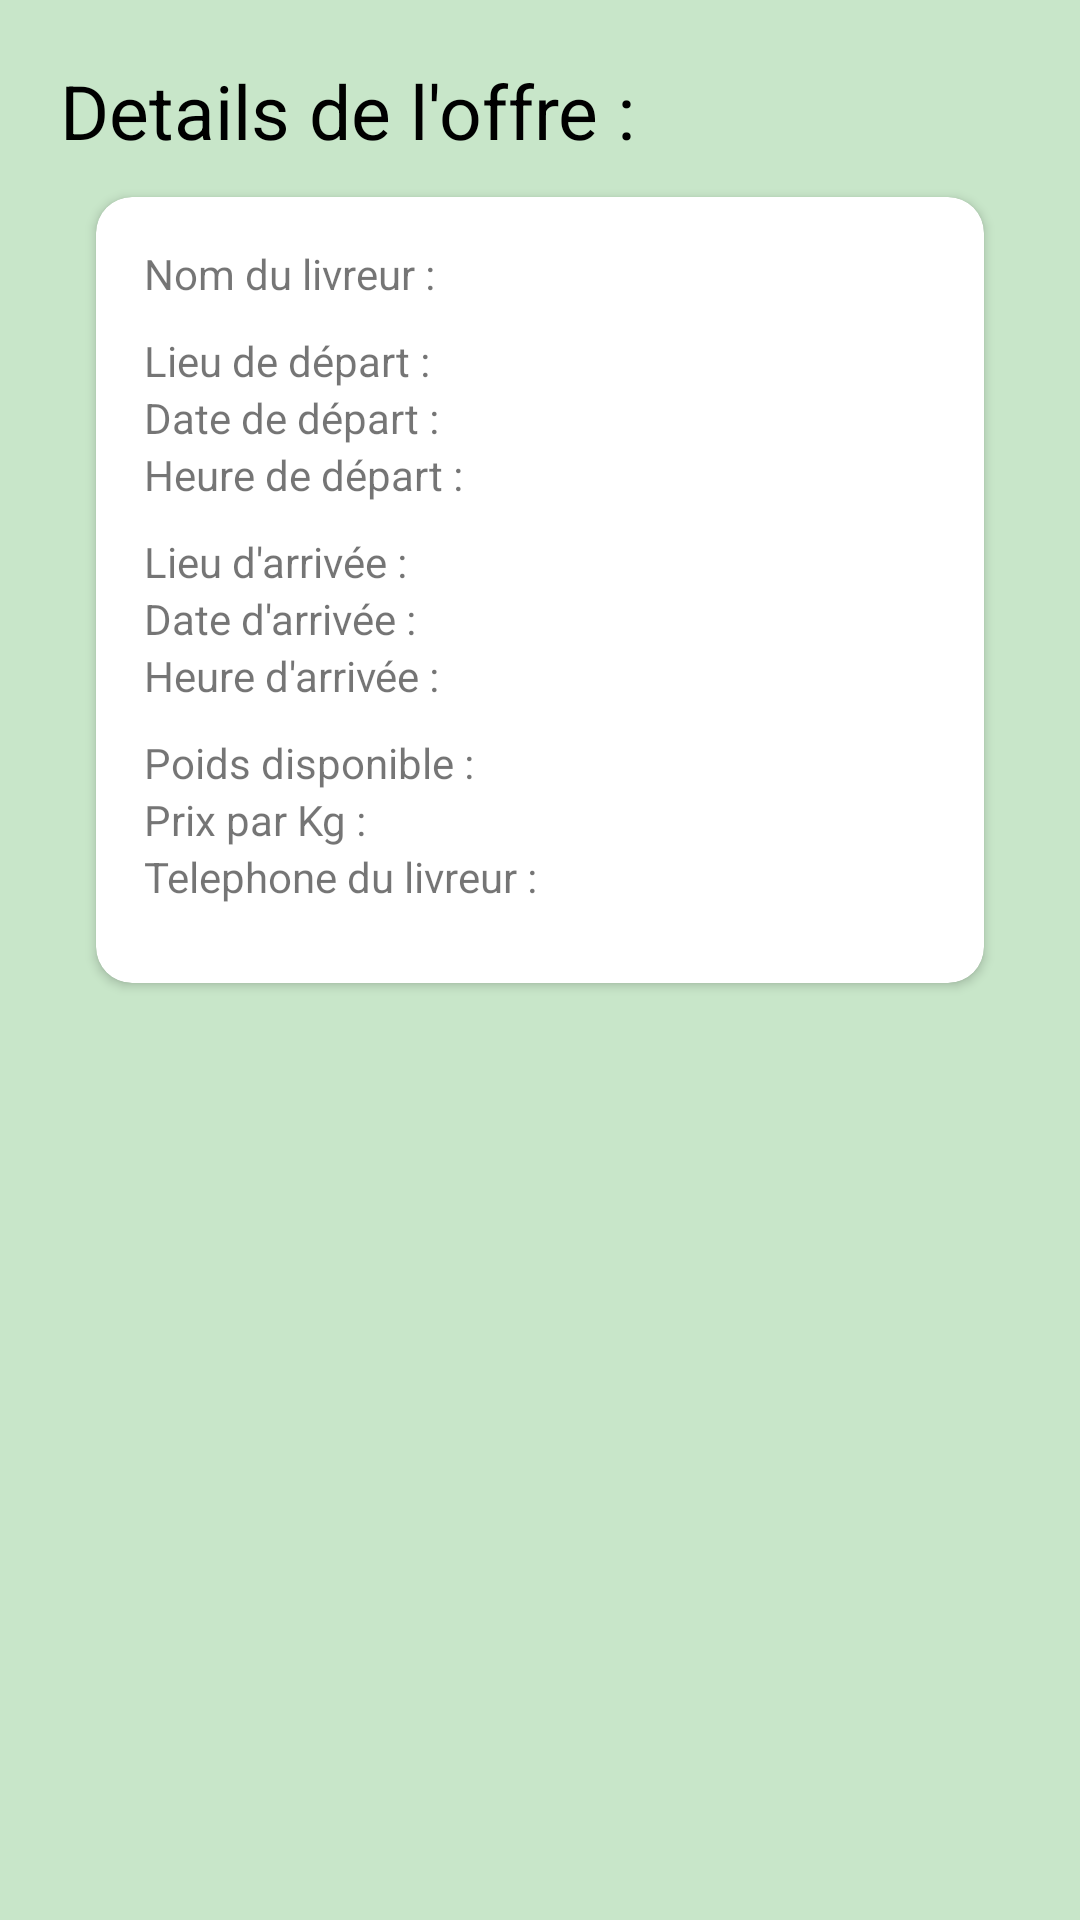

The Android layout XML behind this screen, and the referenced resources:
<!-- AndroidManifest.xml: application theme Theme.JibMaak -->
<!-- res/layout/dialog_selected_offer.xml -->
<?xml version="1.0" encoding="utf-8"?>
<ScrollView xmlns:android="http://schemas.android.com/apk/res/android"
    xmlns:app="http://schemas.android.com/apk/res-auto"
    android:layout_width="match_parent"
    android:layout_height="match_parent"
    android:background="@color/primary_light"
    android:padding="20dp">

    <LinearLayout
        android:layout_width="match_parent"
        android:layout_height="wrap_content"
        android:orientation="vertical">

        <TextView
            android:layout_width="wrap_content"
            android:layout_height="wrap_content"
            android:text="@string/label_details_offre"
            android:textColor="@color/black"
            android:textSize="25sp" />

        <androidx.cardview.widget.CardView
            android:layout_width="match_parent"
            android:layout_height="wrap_content"
            android:layout_margin="12dp"
            app:cardCornerRadius="12dp">

            <LinearLayout
                android:layout_width="match_parent"
                android:layout_height="match_parent"
                android:gravity="center"
                android:orientation="vertical"
                android:padding="16dp">

                <TextView
                    android:id="@+id/label_detail_nom_livreur"
                    android:layout_width="wrap_content"
                    android:layout_height="wrap_content"
                    android:layout_gravity="start"
                    android:text="@string/nom_livreur" />

                <Space
                    android:layout_width="match_parent"
                    android:layout_height="10dp" />

                <TextView
                    android:id="@+id/label_detail_lieu_depart"
                    android:layout_width="wrap_content"
                    android:layout_height="wrap_content"
                    android:layout_gravity="start"
                    android:text="@string/lieu_depart" />

                <TextView
                    android:id="@+id/label_detail_date_depart"
                    android:layout_width="wrap_content"
                    android:layout_height="wrap_content"
                    android:layout_gravity="start"
                    android:text="@string/date_depart" />

                <TextView
                    android:id="@+id/label_detail_heure_depart"
                    android:layout_width="wrap_content"
                    android:layout_height="wrap_content"
                    android:layout_gravity="start"
                    android:text="@string/heure_depart" />

                <Space
                    android:layout_width="match_parent"
                    android:layout_height="10dp" />

                <TextView
                    android:id="@+id/label_detail_lieu_arrivee"
                    android:layout_width="wrap_content"
                    android:layout_height="wrap_content"
                    android:layout_gravity="start"
                    android:text="@string/lieu_arrive" />

                <TextView
                    android:id="@+id/label_detail_date_arrivee"
                    android:layout_width="wrap_content"
                    android:layout_height="wrap_content"
                    android:layout_gravity="start"
                    android:text="@string/date_arrivee" />

                <TextView
                    android:id="@+id/label_detail_heure_arrivee"
                    android:layout_width="wrap_content"
                    android:layout_height="wrap_content"
                    android:layout_gravity="start"
                    android:text="@string/heure_arrivee" />

                <Space
                    android:layout_width="match_parent"
                    android:layout_height="10dp" />

                <TextView
                    android:id="@+id/label_detail_poids_disponible"
                    android:layout_width="wrap_content"
                    android:layout_height="wrap_content"
                    android:layout_gravity="start"
                    android:text="@string/poids_disponible" />

                <TextView
                    android:id="@+id/label_detail_prix_kg"
                    android:layout_width="wrap_content"
                    android:layout_height="wrap_content"
                    android:layout_gravity="start"
                    android:text="@string/prix_par_kg" />

                <TextView
                    android:id="@+id/label_tel_livreur"
                    android:layout_width="wrap_content"
                    android:layout_height="wrap_content"
                    android:layout_gravity="start"
                    android:text="@string/tel_livreur" />

                <Space
                    android:layout_width="match_parent"
                    android:layout_height="10dp" />


            </LinearLayout>

        </androidx.cardview.widget.CardView>

        <Button
            android:id="@+id/bouton_modifier_offre"
            android:layout_width="wrap_content"
            android:layout_height="wrap_content"
            android:layout_gravity="center"
            android:text="@string/modifier"
            android:textColor="@color/white"
            android:visibility="gone" />
    </LinearLayout>
</ScrollView>
<!-- resources referenced by this layout -->
<resources>
  <color name="black">#FF000000</color>
  <color name="primary_light">#C8E6C9</color>
  <color name="white">#FFFFFFFF</color>
  <string name="date_arrivee">Date d\'arrivée :</string>
  <string name="date_depart">Date de départ : </string>
  <string name="heure_arrivee">Heure d\'arrivée :</string>
  <string name="heure_depart">Heure de départ : </string>
  <string name="label_details_offre">Details de l\'offre :</string>
  <string name="lieu_arrive">Lieu d\'arrivée : </string>
  <string name="lieu_depart">Lieu de départ : </string>
  <string name="modifier">Modifier</string>
  <string name="nom_livreur">Nom du livreur : </string>
  <string name="poids_disponible">Poids disponible : </string>
  <string name="prix_par_kg">Prix par Kg : </string>
  <string name="tel_livreur">Telephone du livreur : </string>
  <style name="Theme.JibMaak" parent="Theme.MaterialComponents.Light.DarkActionBar">
          
          <item name="colorPrimary">@color/primary</item>
          <item name="colorPrimaryVariant">@color/primary_dark</item>
          <item name="colorOnPrimary">@color/primary_light</item>
          
          <item name="colorSecondary">@color/primary</item>
          <item name="colorSecondaryVariant">@color/primary_dark</item>
          <item name="colorOnSecondary">@color/primary_light</item>
          
          <item name="android:statusBarColor" tools:targetApi="l">?attr/colorPrimaryVariant</item>
          
      </style>
  <color name="primary">#4CAF50</color>
  <color name="primary_dark">#388E3C</color>
</resources>
